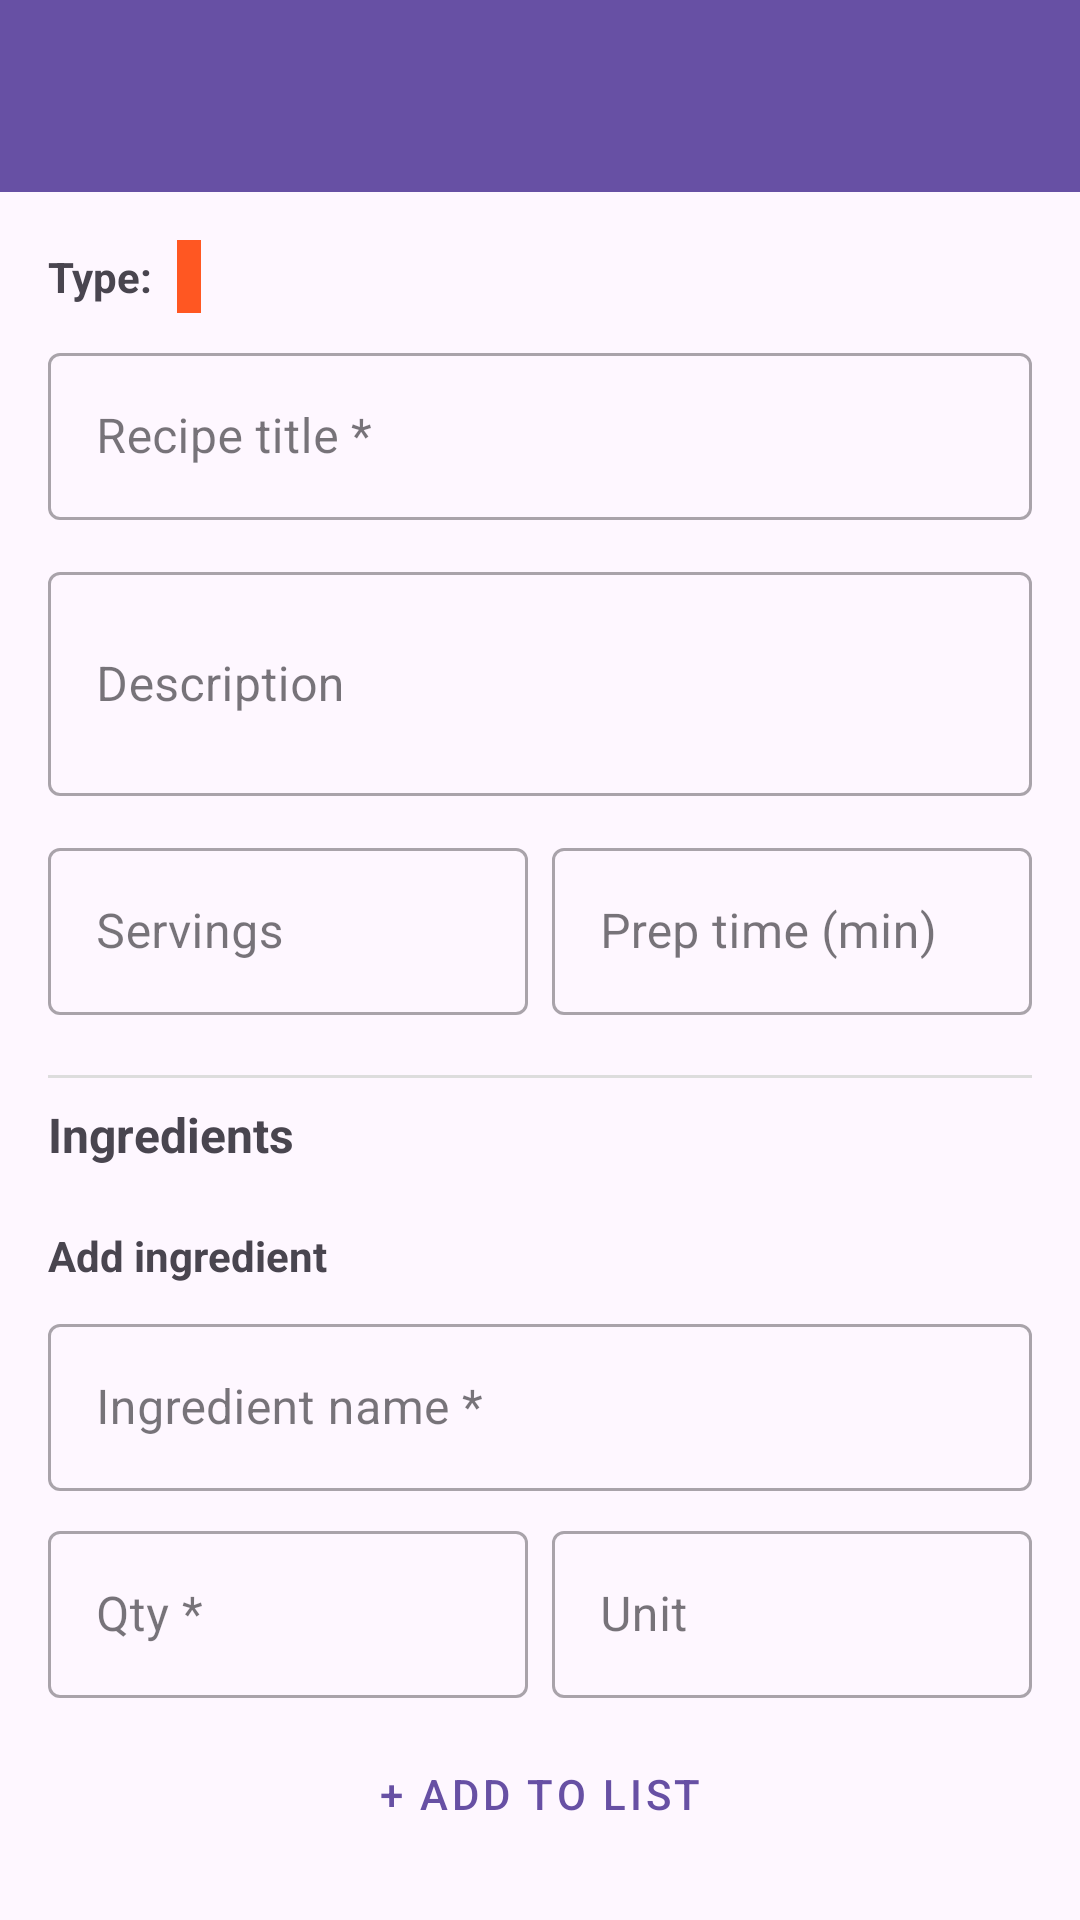

Android layout source for this screen:
<!-- AndroidManifest.xml: application theme Theme.VeganRecipesApp -->
<!-- res/layout/activity_edit_recipe.xml -->
<?xml version="1.0" encoding="utf-8"?>
<androidx.core.widget.NestedScrollView
    xmlns:android="http://schemas.android.com/apk/res/android"
    xmlns:app="http://schemas.android.com/apk/res-auto"
    android:layout_width="match_parent"
    android:layout_height="match_parent">

    <LinearLayout
        android:layout_width="match_parent"
        android:layout_height="wrap_content"
        android:orientation="vertical">

        <androidx.appcompat.widget.Toolbar
            android:id="@+id/toolbar"
            android:layout_width="match_parent"
            android:layout_height="?attr/actionBarSize"
            android:background="?attr/colorPrimary"
            android:elevation="4dp"
            app:titleTextColor="?attr/colorOnPrimary" />

        <LinearLayout
            android:layout_width="match_parent"
            android:layout_height="wrap_content"
            android:orientation="vertical"
            android:padding="16dp">

            
            <LinearLayout
                android:layout_width="match_parent"
                android:layout_height="wrap_content"
                android:orientation="horizontal"
                android:gravity="center_vertical"
                android:layout_marginBottom="8dp">

                <TextView
                    android:layout_width="wrap_content"
                    android:layout_height="wrap_content"
                    android:text="@string/type_label"
                    android:textStyle="bold"
                    android:textSize="14sp" />

                <TextView
                    android:id="@+id/text_type_value"
                    android:layout_width="wrap_content"
                    android:layout_height="wrap_content"
                    android:layout_marginStart="8dp"
                    android:padding="4dp"
                    android:textSize="12sp"
                    android:textColor="@android:color/white"
                    android:background="@color/chip_dish" />

            </LinearLayout>

            <com.google.android.material.textfield.TextInputLayout
                android:layout_width="match_parent"
                android:layout_height="wrap_content"
                android:hint="@string/hint_title"
                style="@style/Widget.MaterialComponents.TextInputLayout.OutlinedBox">
                <com.google.android.material.textfield.TextInputEditText
                    android:id="@+id/edit_title"
                    android:layout_width="match_parent"
                    android:layout_height="wrap_content"
                    android:inputType="textCapSentences" />
            </com.google.android.material.textfield.TextInputLayout>

            <com.google.android.material.textfield.TextInputLayout
                android:layout_width="match_parent"
                android:layout_height="wrap_content"
                android:layout_marginTop="12dp"
                android:hint="@string/hint_description"
                style="@style/Widget.MaterialComponents.TextInputLayout.OutlinedBox">
                <com.google.android.material.textfield.TextInputEditText
                    android:id="@+id/edit_description"
                    android:layout_width="match_parent"
                    android:layout_height="wrap_content"
                    android:inputType="textMultiLine"
                    android:minLines="2" />
            </com.google.android.material.textfield.TextInputLayout>

            <LinearLayout
                android:layout_width="match_parent"
                android:layout_height="wrap_content"
                android:orientation="horizontal"
                android:layout_marginTop="12dp">

                <com.google.android.material.textfield.TextInputLayout
                    android:layout_width="0dp"
                    android:layout_height="wrap_content"
                    android:layout_weight="1"
                    android:layout_marginEnd="8dp"
                    android:hint="@string/hint_servings"
                    style="@style/Widget.MaterialComponents.TextInputLayout.OutlinedBox">
                    <com.google.android.material.textfield.TextInputEditText
                        android:id="@+id/edit_servings"
                        android:layout_width="match_parent"
                        android:layout_height="wrap_content"
                        android:inputType="number" />
                </com.google.android.material.textfield.TextInputLayout>

                <com.google.android.material.textfield.TextInputLayout
                    android:layout_width="0dp"
                    android:layout_height="wrap_content"
                    android:layout_weight="1"
                    android:hint="@string/hint_prep_time"
                    style="@style/Widget.MaterialComponents.TextInputLayout.OutlinedBox">
                    <com.google.android.material.textfield.TextInputEditText
                        android:id="@+id/edit_prep_time"
                        android:layout_width="match_parent"
                        android:layout_height="wrap_content"
                        android:inputType="number" />
                </com.google.android.material.textfield.TextInputLayout>

            </LinearLayout>

            
            <View
                android:layout_width="match_parent"
                android:layout_height="1dp"
                android:layout_marginTop="20dp"
                android:layout_marginBottom="8dp"
                android:background="#DDDDDD" />

            <TextView
                android:layout_width="match_parent"
                android:layout_height="wrap_content"
                android:text="@string/ingredients_header"
                android:textStyle="bold"
                android:textSize="16sp" />

            
            <androidx.recyclerview.widget.RecyclerView
                android:id="@+id/recycler_ingredients_edit"
                android:layout_width="match_parent"
                android:layout_height="wrap_content"
                android:layout_marginTop="8dp"
                android:nestedScrollingEnabled="false"
                app:layoutManager="androidx.recyclerview.widget.LinearLayoutManager" />

            
            <TextView
                android:layout_width="match_parent"
                android:layout_height="wrap_content"
                android:layout_marginTop="12dp"
                android:text="@string/add_ingredient"
                android:textSize="14sp"
                android:textStyle="bold" />

            <com.google.android.material.textfield.TextInputLayout
                android:layout_width="match_parent"
                android:layout_height="wrap_content"
                android:layout_marginTop="8dp"
                android:hint="@string/hint_ingredient_name"
                style="@style/Widget.MaterialComponents.TextInputLayout.OutlinedBox">
                <com.google.android.material.textfield.TextInputEditText
                    android:id="@+id/edit_ingredient_name"
                    android:layout_width="match_parent"
                    android:layout_height="wrap_content"
                    android:inputType="textCapWords" />
            </com.google.android.material.textfield.TextInputLayout>

            <LinearLayout
                android:layout_width="match_parent"
                android:layout_height="wrap_content"
                android:orientation="horizontal"
                android:layout_marginTop="8dp">

                <com.google.android.material.textfield.TextInputLayout
                    android:layout_width="0dp"
                    android:layout_height="wrap_content"
                    android:layout_weight="1"
                    android:layout_marginEnd="8dp"
                    android:hint="@string/hint_quantity"
                    style="@style/Widget.MaterialComponents.TextInputLayout.OutlinedBox">
                    <com.google.android.material.textfield.TextInputEditText
                        android:id="@+id/edit_ingredient_quantity"
                        android:layout_width="match_parent"
                        android:layout_height="wrap_content" />
                </com.google.android.material.textfield.TextInputLayout>

                <com.google.android.material.textfield.TextInputLayout
                    android:layout_width="0dp"
                    android:layout_height="wrap_content"
                    android:layout_weight="1"
                    android:hint="@string/hint_unit"
                    style="@style/Widget.MaterialComponents.TextInputLayout.OutlinedBox">
                    <com.google.android.material.textfield.TextInputEditText
                        android:id="@+id/edit_ingredient_unit"
                        android:layout_width="match_parent"
                        android:layout_height="wrap_content" />
                </com.google.android.material.textfield.TextInputLayout>

            </LinearLayout>

            <Button
                android:id="@+id/button_add_ingredient"
                android:layout_width="match_parent"
                android:layout_height="wrap_content"
                android:layout_marginTop="8dp"
                style="@style/Widget.MaterialComponents.Button.OutlinedButton"
                android:text="@string/add_ingredient_btn" />

            
            <Button
                android:id="@+id/button_save_recipe"
                android:layout_width="match_parent"
                android:layout_height="wrap_content"
                android:layout_marginTop="24dp"
                android:text="@string/save" />

            <Button
                android:id="@+id/button_cancel_recipe"
                style="@style/Widget.MaterialComponents.Button.TextButton"
                android:layout_width="match_parent"
                android:layout_height="wrap_content"
                android:text="@string/cancel" />

        </LinearLayout>
    </LinearLayout>
</androidx.core.widget.NestedScrollView>
<!-- resources referenced by this layout -->
<resources>
  <color name="chip_dish">#FF5722</color>
  <string name="add_ingredient">Add ingredient</string>
  <string name="add_ingredient_btn">+ Add to list</string>
  <string name="cancel">Cancel</string>
  <string name="hint_description">Description</string>
  <string name="hint_ingredient_name">Ingredient name *</string>
  <string name="hint_prep_time">Prep time (min)</string>
  <string name="hint_quantity">Qty *</string>
  <string name="hint_servings">Servings</string>
  <string name="hint_title">Recipe title *</string>
  <string name="hint_unit">Unit</string>
  <string name="ingredients_header">Ingredients</string>
  <string name="save">Save</string>
  <string name="type_label">Type: </string>
  <style name="Theme.VeganRecipesApp" parent="Base.Theme.VeganRecipesApp" />
  <style name="Base.Theme.VeganRecipesApp" parent="Theme.Material3.DayNight.NoActionBar">
          
      </style>
</resources>
